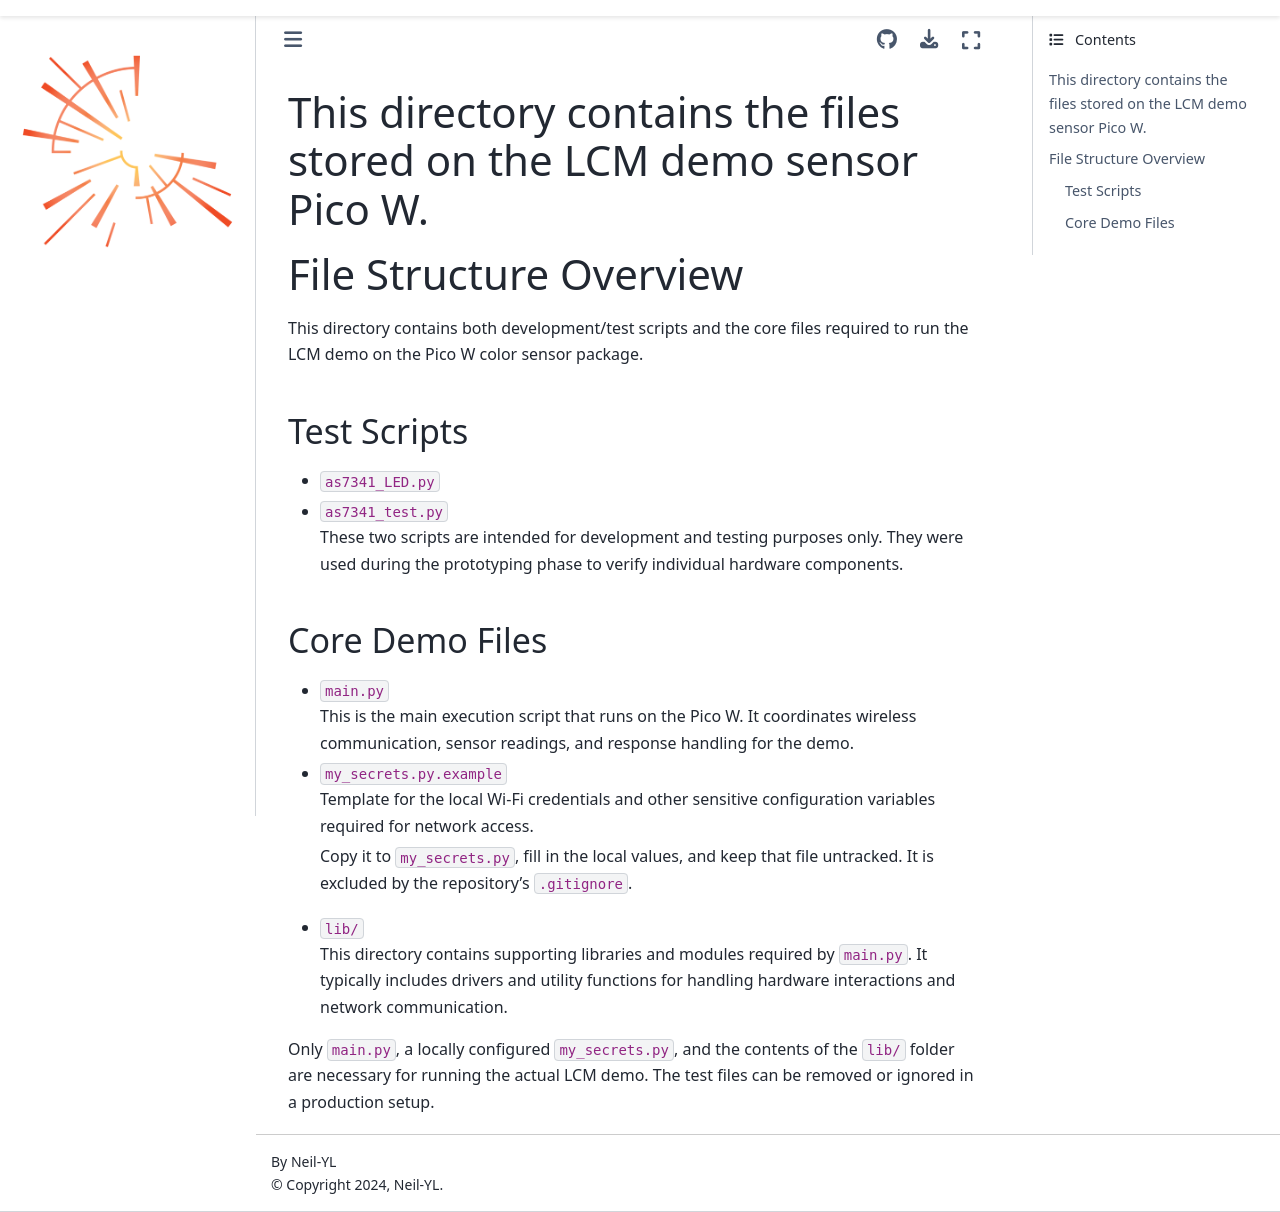

repository: AccelerationConsortium/wireless-color-sensor · page: sensor_file/README.html · generator: sphinx

## This directory contains the files stored on the LCM demo sensor Pico W.

## File Structure Overview

This directory contains both development/test scripts and the core files required to run the LCM demo on the Pico W color sensor package.

### Test Scripts
- `as7341_LED.py`  
- `as7341_test.py`  
These two scripts are intended for development and testing purposes only. They were used during the prototyping phase to verify individual hardware components.

### Core Demo Files
- `main.py`  
  This is the main execution script that runs on the Pico W. It coordinates wireless communication, sensor readings, and response handling for the demo.
  
- `my_secrets.py.example`  
  Template for the local Wi-Fi credentials and other sensitive configuration variables required for network access.

  Copy it to `my_secrets.py`, fill in the local values, and keep that file untracked. It is excluded by the repository's `.gitignore`.
  
- `lib/`  
  This directory contains supporting libraries and modules required by `main.py`. It typically includes drivers and utility functions for handling hardware interactions and network communication.

Only `main.py`, a locally configured `my_secrets.py`, and the contents of the `lib/` folder are necessary for running the actual LCM demo. The test files can be removed or ignored in a production setup.
